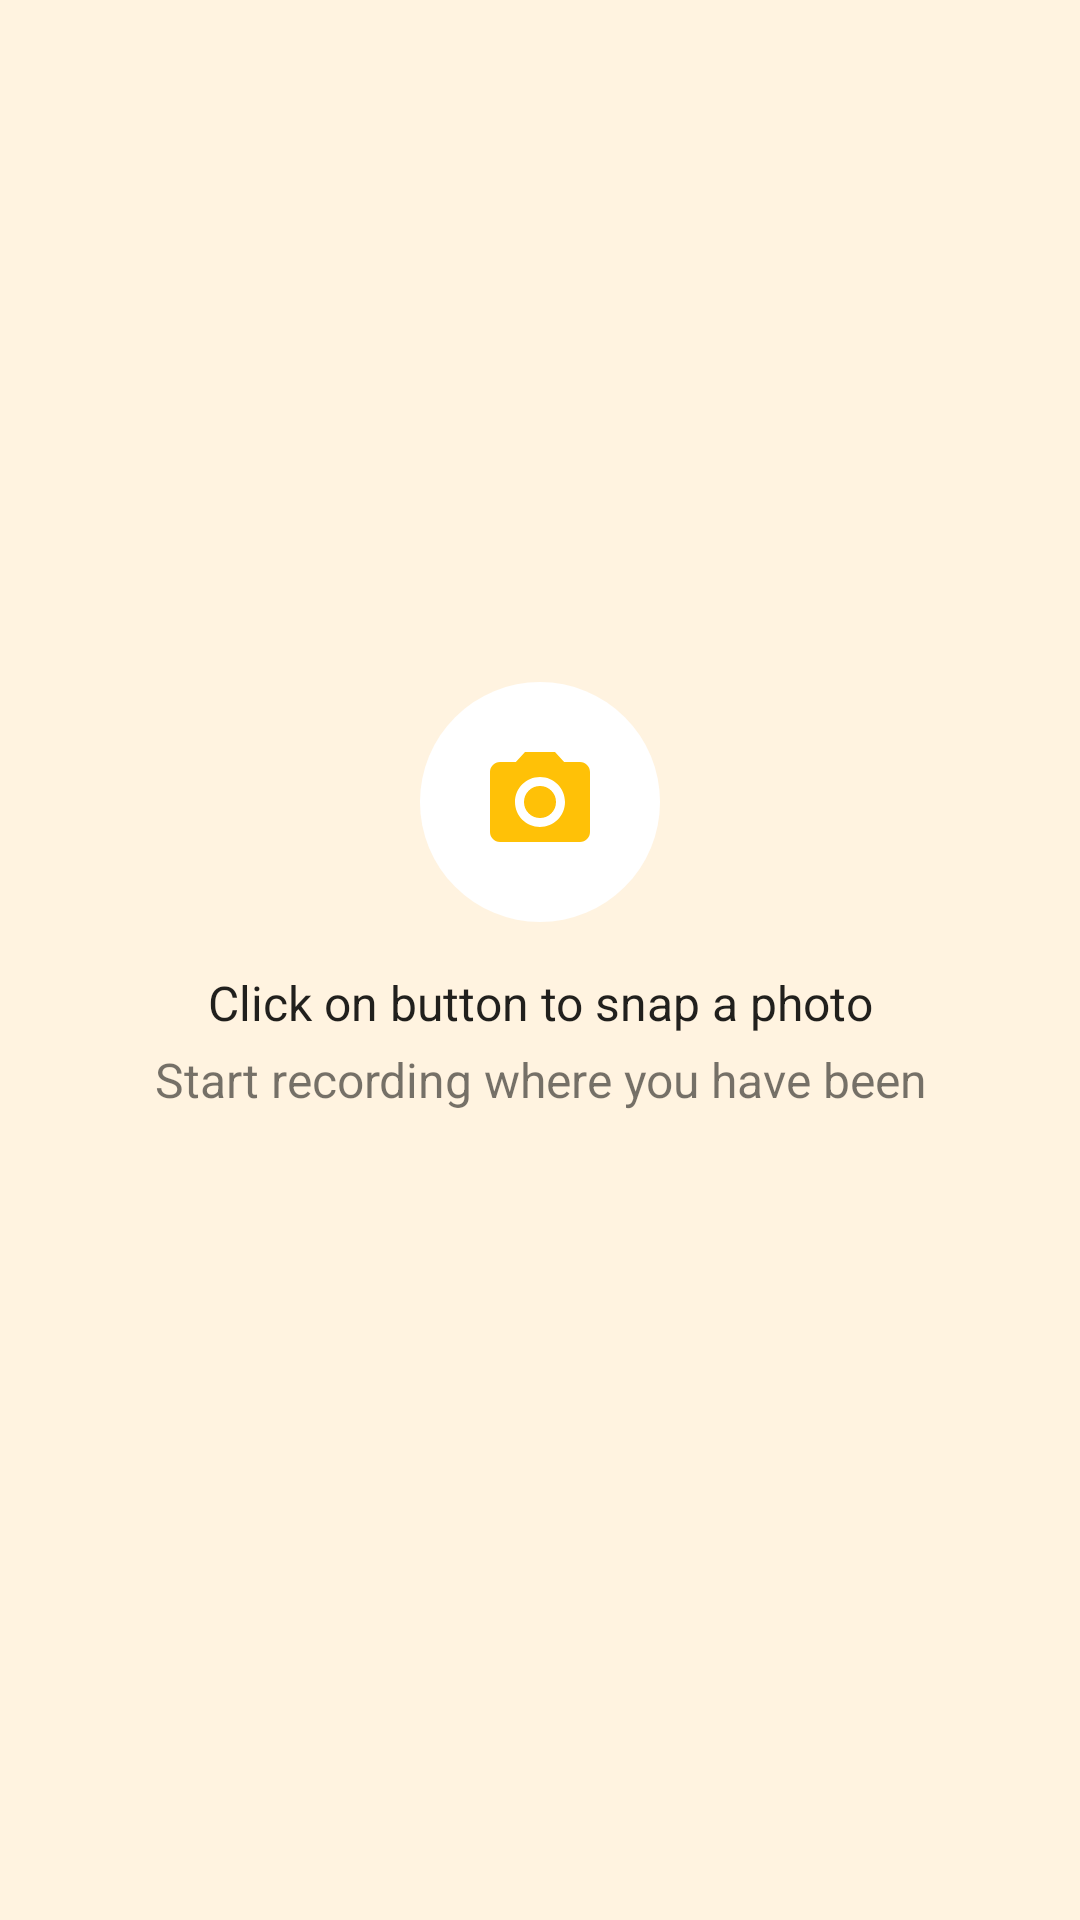

Write the Android layout XML for this screen, with the resource values it uses.
<!-- AndroidManifest.xml: application theme AppTheme -->
<!-- res/layout/fragment_main_empty_state.xml -->
<?xml version="1.0" encoding="utf-8"?>
<android.support.constraint.ConstraintLayout
    xmlns:android="http://schemas.android.com/apk/res/android"
    xmlns:app="http://schemas.android.com/apk/res-auto"
    xmlns:tools="http://schemas.android.com/tools"
    android:id="@+id/layout"
    android:layout_width="match_parent"
    android:layout_height="match_parent"
    android:background="@color/app_theme_background"
    app:layout_editor_absoluteX="0dp"
    app:layout_editor_absoluteY="80dp"
    tools:layout_editor_absoluteX="0dp"
    tools:layout_editor_absoluteY="80dp"
    tools:context="com.qoovers.snapwhyb.MainActivity">

    <LinearLayout
        android:id="@+id/button"
        android:layout_width="wrap_content"
        android:layout_height="wrap_content"
        android:background="@drawable/button_round_camera"
        android:gravity="center"
        app:layout_constraintBottom_creator="1"
        app:layout_constraintBottom_toBottomOf="@+id/layout"
        app:layout_constraintLeft_creator="1"
        app:layout_constraintLeft_toLeftOf="@+id/layout"
        app:layout_constraintRight_creator="1"
        app:layout_constraintRight_toRightOf="@+id/layout"
        app:layout_constraintTop_creator="1"
        app:layout_constraintTop_toTopOf="@+id/layout"
        app:layout_constraintVertical_bias="0.406"
        app:layout_editor_absoluteX="0dp"
        app:layout_editor_absoluteY="0dp"
        tools:layout_constraintBottom_creator="1"
        tools:layout_constraintLeft_creator="1"
        tools:layout_constraintRight_creator="1"
        tools:layout_constraintTop_creator="1">

        <ImageView
            android:layout_width="@dimen/button_round_camera_icon_width"
            android:layout_height="@dimen/button_round_camera_icon_height"
            android:contentDescription="@string/main_camera_image_content_description"
            android:src="@drawable/ic_photo_camera_amber" />
    </LinearLayout>

    <TextView
        android:id="@+id/title"
        style="@style/header.primary"
        android:layout_width="wrap_content"
        android:layout_height="wrap_content"
        android:paddingTop="@dimen/margin_3"
        android:paddingBottom="@dimen/margin_0"
        android:text="@string/fragment_main_empty_title"
        app:layout_constraintEnd_toEndOf="parent"
        app:layout_constraintLeft_creator="1"
        app:layout_constraintLeft_toLeftOf="@+id/layout"
        app:layout_constraintStart_toStartOf="parent"
        app:layout_constraintTop_creator="0"
        app:layout_constraintTop_toBottomOf="@+id/button"
        app:layout_editor_absoluteX="16dp"
        app:layout_editor_absoluteY="140dp"
        tools:layout_constraintLeft_creator="0"
        tools:layout_constraintTop_creator="0" />

    <TextView
        android:id="@+id/subtitle"
        style="@style/header.secondary"
        android:layout_width="wrap_content"
        android:layout_height="wrap_content"
        android:paddingBottom="@dimen/margin_3"
        android:paddingEnd="@dimen/margin_6"
        android:paddingStart="@dimen/margin_6"
        android:paddingTop="@dimen/margin_1"
        android:text="@string/fragment_main_empty_subtitle"
        android:textAlignment="center"
        app:layout_constraintEnd_toEndOf="parent"
        app:layout_constraintLeft_creator="1"
        app:layout_constraintLeft_toLeftOf="@+id/layout"
        app:layout_constraintStart_toStartOf="parent"
        app:layout_constraintTop_creator="0"
        app:layout_constraintTop_toBottomOf="@+id/title"
        tools:layout_constraintLeft_creator="0"
        tools:layout_constraintTop_creator="0" />

</android.support.constraint.ConstraintLayout>
<!-- resources referenced by this layout -->
<resources>
  <color name="app_theme_background">#FFF3E0</color>
  <dimen name="button_round_camera_icon_height">40dp</dimen>
  <dimen name="button_round_camera_icon_width">40dp</dimen>
  <dimen name="margin_0">0dp</dimen>
  <dimen name="margin_1">4dp</dimen>
  <dimen name="margin_3">16dp</dimen>
  <dimen name="margin_6">48dp</dimen>
  <!-- drawable button_round_camera (drawable) -->
  <?xml version="1.0" encoding="utf-8"?>
  <ripple
      xmlns:android="http://schemas.android.com/apk/res/android"
      xmlns:tools="http://schemas.android.com/tools"
      android:color="@color/button_round_ripple_camera"
      tools:targetApi="lollipop"> 
      <item
          android:id="@android:id/background">
          <shape android:shape="oval">
              <solid android:color="@color/button_round_normal_camera" /> 
              <size
                  android:width="@dimen/button_round_camera_width"
                  android:height="@dimen/button_round_camera_height"/>
          </shape>
      </item>
  </ripple>
  <!-- drawable ic_photo_camera_amber (drawable) -->
  <?xml version="1.0" encoding="utf-8"?>
  <vector xmlns:android="http://schemas.android.com/apk/res/android"
      android:width="24dp"
      android:height="24dp"
      android:viewportWidth="24.0"
      android:viewportHeight="24.0">
      <path
          android:fillColor="@color/icon_amber"
          android:pathData="M12,12m-3.2,0a3.2,3.2 0,1 1,6.4 0a3.2,3.2 0,1 1,-6.4 0"/>
      <path
          android:fillColor="@color/icon_amber"
          android:pathData="M9,2L7.17,4L4,4c-1.1,0 -2,0.9 -2,2v12c0,1.1 0.9,2 2,2h16c1.1,0 2,-0.9 2,-2L22,6c0,-1.1 -0.9,-2 -2,-2h-3.17L15,2L9,2zM12,17c-2.76,0 -5,-2.24 -5,-5s2.24,-5 5,-5 5,2.24 5,5 -2.24,5 -5,5z"/>
  </vector>
  <string name="fragment_main_empty_subtitle">Start recording where you have been</string>
  <string name="fragment_main_empty_title">Click on button to snap a photo</string>
  <string name="main_camera_image_content_description">Camera icon</string>
  <style name="header.primary" parent="header">
          <item name="android:textColor">@color/text_primary</item>
      </style>
  <style name="header.secondary" parent="header">
          <item name="android:textColor">@color/text_secondary</item>
      </style>
  <style name="AppTheme" parent="Theme.AppCompat.Light.DarkActionBar">
          <item name="colorPrimary">@color/app_theme_primary</item>
          <item name="colorPrimaryDark">@color/app_theme_primary_dark</item>
          <item name="colorAccent">@color/app_theme_accent</item>
      </style>
  <color name="button_round_ripple_camera">#e0e0e0</color>
  <color name="button_round_normal_camera">#ffffff</color>
  <dimen name="button_round_camera_width">80dp</dimen>
  <dimen name="button_round_camera_height">80dp</dimen>
  <color name="icon_amber">#FFC107</color>
  <style name="header">
          <item name="android:textSize">16sp</item>
      </style>
  <color name="text_primary">#DE000000</color>
  <color name="text_secondary">#8A000000</color>
  <color name="app_theme_primary">#FF9800</color>
  <color name="app_theme_primary_dark">#F57C00</color>
  <color name="app_theme_accent">#536DFE</color>
</resources>
